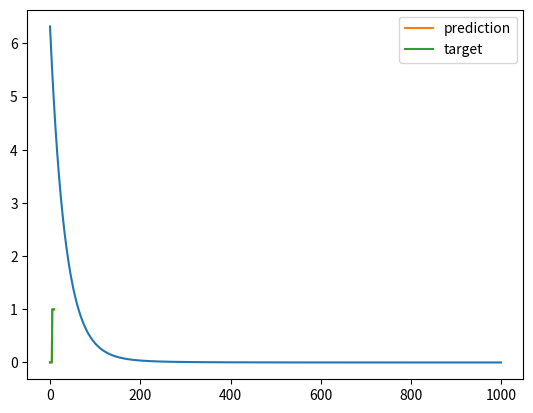

The matplotlib source for this figure:
import numpy as np
import matplotlib.pyplot as plt
%matplotlib inline

N = 10
D = 3

X = np.zeros((N, D))
X[:,0] = 1 # bias term

X[:5, 1] = 1
X[5:, 2] = 1
print(X)

Y = np.array([0]*5 + [1]*5)
print(Y)

# w = np.linalg.solve(X.T @ X, X.T @ Y) # cannot solve, singular matrix

costs = []
w = np.random.randn(D)
print(w)

learning_rate = 0.001
for t in range(1000):
    Yhat = X @ w
    delta = Yhat - Y
    w = w - learning_rate * (X.T @ delta)
    mse = delta @ delta / N  # mean squared error
    costs.append(mse)
    
plt.plot(costs)
plt.show()

print(w)

plt.plot(Yhat, label='prediction')
plt.plot(Y, label='target')
plt.legend()
plt.show()

